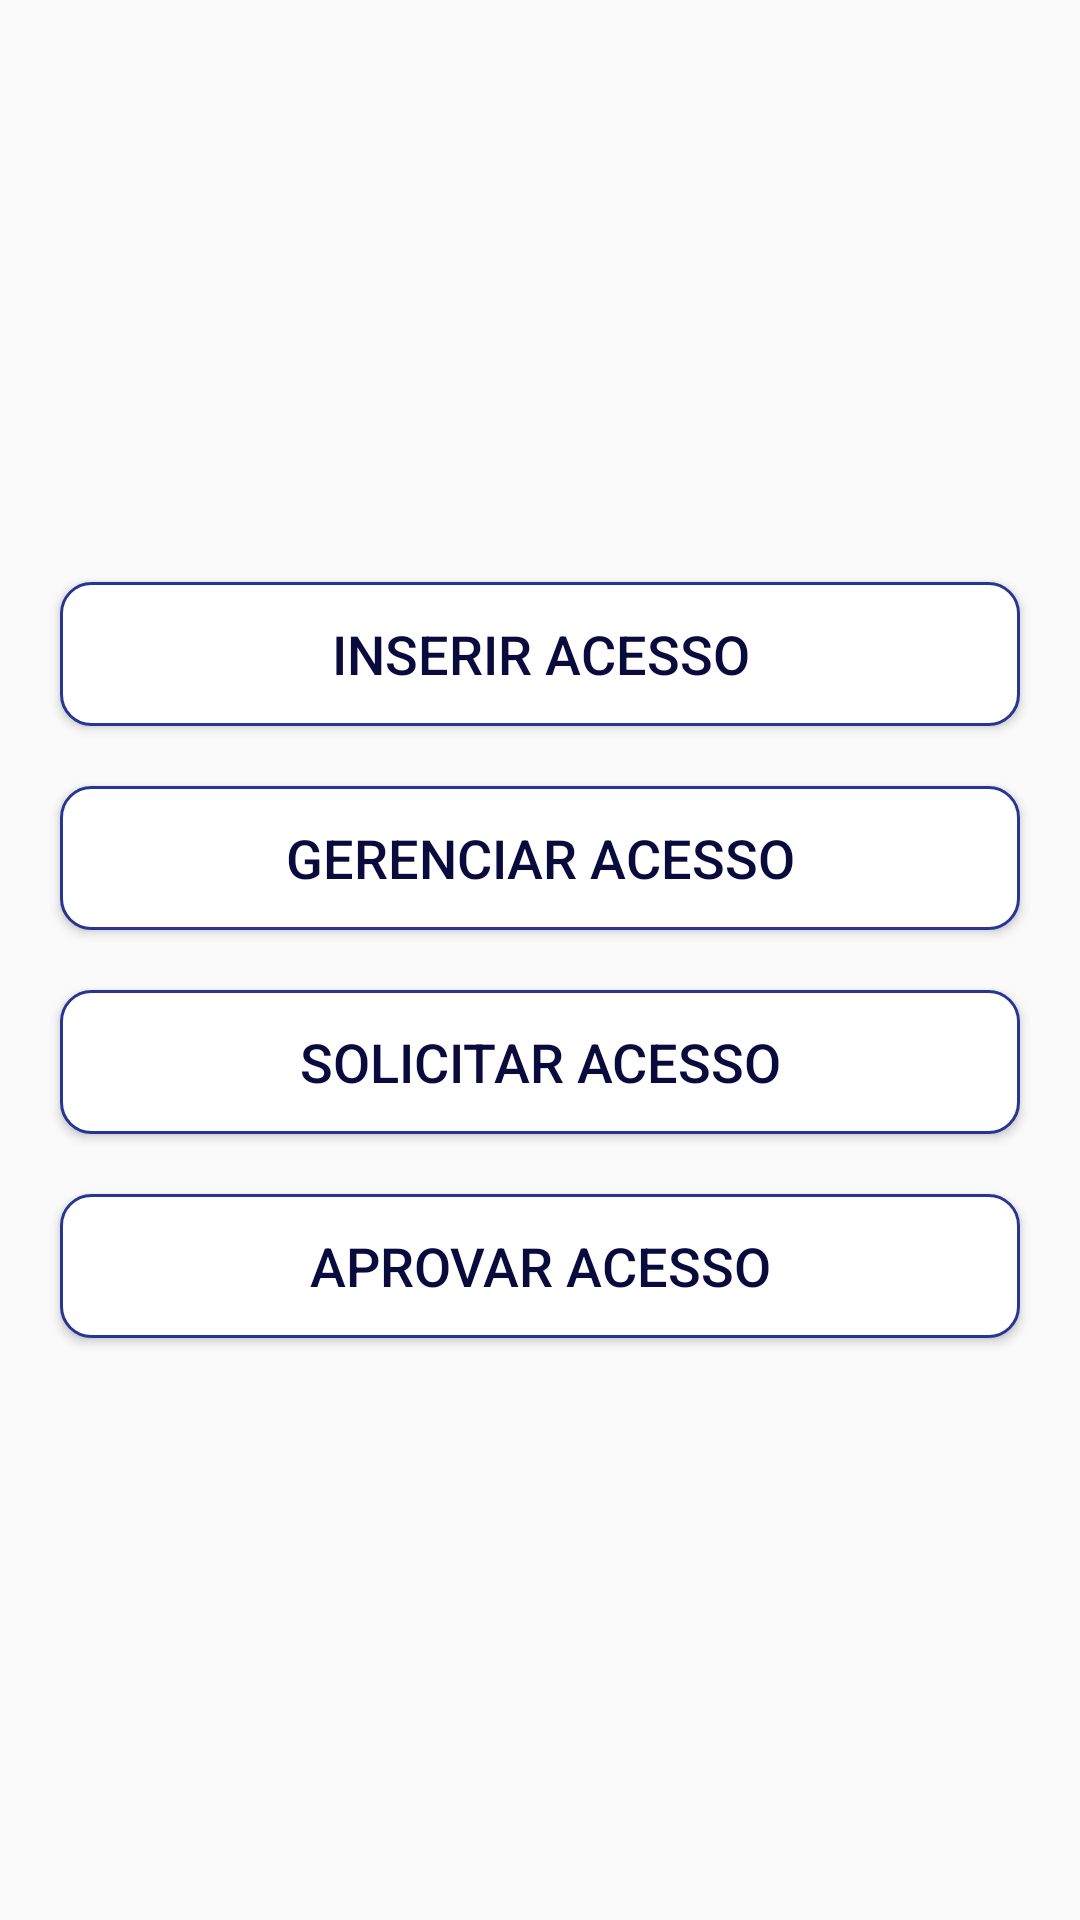

Reconstruct the res/layout file that produces this screen, plus the resources it refers to.
<!-- AndroidManifest.xml: application theme AppTheme -->
<!-- res/layout/acesso_principal.xml -->
<?xml version="1.0" encoding="utf-8"?>
<RelativeLayout xmlns:android="http://schemas.android.com/apk/res/android"
    android:layout_width="match_parent"
    android:layout_height="match_parent"
    android:orientation="vertical">

    <LinearLayout
        android:layout_width="match_parent"
        android:layout_height="wrap_content"
        android:layout_centerHorizontal="true"
        android:layout_centerVertical="true"
        android:orientation="vertical">

        <Button
            android:id="@+id/btn_inserirAcesso"
            android:layout_width="match_parent"
            android:layout_height="wrap_content"
            android:layout_marginTop="10dp"
            android:layout_marginBottom="10dp"
            android:layout_marginLeft="20dp"
            android:layout_marginRight="20dp"
            android:background="@drawable/btn_cancelar"
            android:text="Inserir acesso"
            android:textColor="@color/colorPrimary"
            android:textSize="18dp"
            android:textStyle="normal" />

        <Button
            android:id="@+id/btn_gerenciarAcesso"
            android:layout_width="match_parent"
            android:layout_height="wrap_content"
            android:layout_marginTop="10dp"
            android:layout_marginBottom="10dp"
            android:layout_marginLeft="20dp"
            android:layout_marginRight="20dp"
            android:background="@drawable/btn_cancelar"
            android:text="Gerenciar acesso"
            android:textColor="@color/colorPrimary"
            android:textSize="18dp"
            android:textStyle="normal" />

        <Button
            android:id="@+id/btn_solicitarAcesso"
            android:layout_width="match_parent"
            android:layout_height="wrap_content"
            android:layout_marginTop="10dp"
            android:layout_marginBottom="10dp"
            android:layout_marginLeft="20dp"
            android:layout_marginRight="20dp"
            android:background="@drawable/btn_cancelar"
            android:text="Solicitar acesso"
            android:textColor="@color/colorPrimary"
            android:textSize="18dp"
            android:textStyle="normal" />

        <Button
            android:id="@+id/btn_aprovarAcesso"
            android:layout_width="match_parent"
            android:layout_height="wrap_content"
            android:layout_marginTop="10dp"
            android:layout_marginBottom="10dp"
            android:layout_marginLeft="20dp"
            android:layout_marginRight="20dp"
            android:background="@drawable/btn_cancelar"
            android:text="Aprovar acesso"
            android:textColor="@color/colorPrimary"
            android:textSize="18dp"
            android:textStyle="normal" />

    </LinearLayout>
</RelativeLayout>
<!-- resources referenced by this layout -->
<resources>
  <color name="colorPrimary">#080B3B</color>
  <!-- drawable btn_cancelar (drawable-v24) -->
  <?xml version="1.0" encoding="utf-8"?>
  <shape
      android:shape="rectangle"
      xmlns:android="http://schemas.android.com/apk/res/android">
      <corners
          android:radius="10dp"/>
      <solid
          android:color="#FFFFFF"/>
      <stroke
          android:color="#283593"
          android:width="1dp"/>
  
  </shape>
  <style name="AppTheme" parent="Theme.AppCompat.Light.DarkActionBar">
          
          <item name="colorPrimary">@color/colorPrimaryDark</item>
          <item name="colorPrimaryDark">@color/colorPrimary</item>
          <item name="colorAccent">@color/colorAccent</item>
      </style>
  <color name="colorPrimaryDark">#143965</color>
  <color name="colorAccent">#2185E5</color>
</resources>
